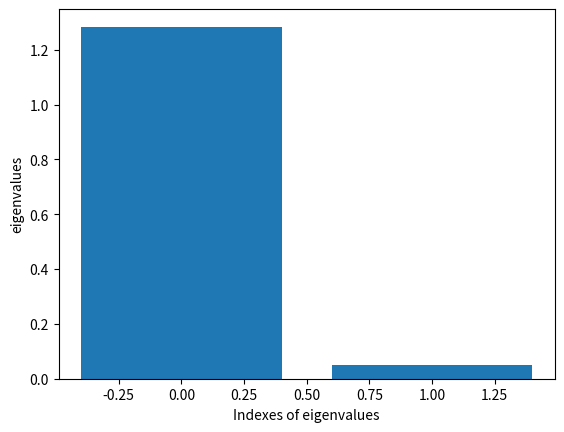
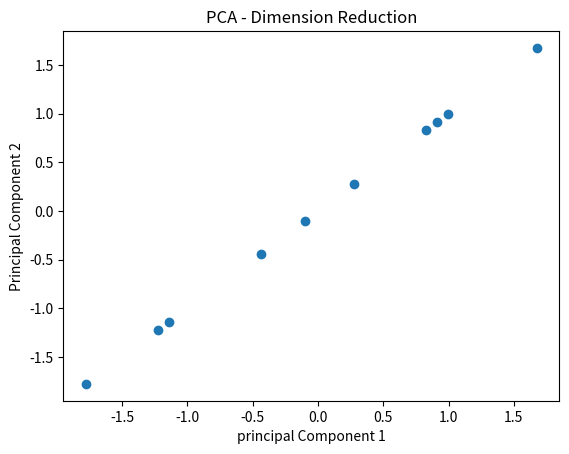

Generate these figures, in order, with matplotlib:
import numpy as np
import matplotlib.pyplot as plt

# Step 1: Create a sample dataset
X = np.array([[2.5, 2.4],
              [0.5, 0.7],
              [2.2, 2.9],
              [1.9, 2.2],
              [3.1, 3.0],
              [2.3, 2.7],
              [2, 1.6],
              [1, 1.1],
              [1.5, 1.6],
              [1.1, 0.9]])

# Step 2: Mean center the data
X_meaned = X - np.mean(X, axis=0)

# Step 3: Calculate the covariance matrix
covariance_matrix = np.cov(X_meaned, rowvar=False)

#Columns are variables (features), rows are observations (samples). This is more commonly used when dealing with datasets in machine learning and data science.
#Each column is treated as a variable, and each row is treated as an observation, which is more typical in real-world datasets.


# Step 4: Calculate eigenvectors and eigenvalues
eigenvalues, eigenvectors = np.linalg.eigh(covariance_matrix)


# Step 5: Sort the eigenvectors by eigenvalues in descending order
sorted_index = np.argsort(eigenvalues)[::-1]
sorted_eigenvalues = eigenvalues[sorted_index]
sorted_eigenvectors = eigenvectors[:, sorted_index]

plt.bar(range(len(eigenvalues)),sorted_eigenvalues)
plt.xlabel("Indexes of eigenvalues")
plt.ylabel("eigenvalues")
plt.show()
# Step 6: Select the top k eigenvectors (k=2)
k = 1
eigenvector_subset = sorted_eigenvectors[:, 0:k]

# Step 7: Transform the data
X_reduced = np.dot(X_meaned, eigenvector_subset)

# Output the reduced data
print("Reduced Data:\n", X_reduced)

#import matplotlib.pyplot as plt
plt.scatter(X_reduced[:,0],X_reduced[:,-1])
plt.title('PCA - Dimension Reduction')
plt.xlabel('principal Component 1')
plt.ylabel('Principal Component 2')
plt.show()
